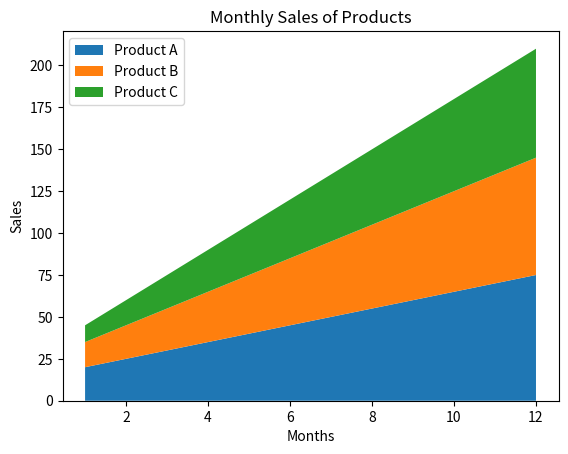

Reproduce this figure in Python.
import matplotlib.pyplot as plt

months = list(range(1, 13))

product_A = [20, 25, 30, 35, 40, 45, 50, 55, 60, 65, 70, 75]
product_B = [15, 20, 25, 30, 35, 40, 45, 50, 55, 60, 65, 70]
product_C = [10, 15, 20, 25, 30, 35, 40, 45, 50, 55, 60, 65]

plt.stackplot(
    months,
    product_A,
    product_B,
    product_C,
    labels=['Product A', 'Product B', 'Product C']
)

plt.title("Monthly Sales of Products")
plt.xlabel("Months")
plt.ylabel("Sales")
plt.legend(loc='upper left')
plt.show()
